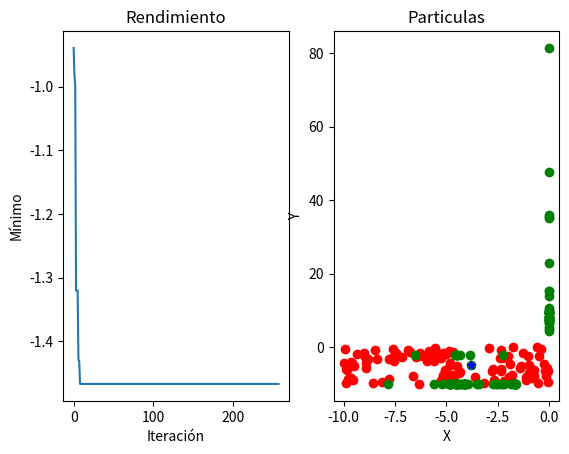

Source code (Python):
import numpy as np
from mpl_toolkits.mplot3d import Axes3D
import matplotlib.pyplot as plt

x_max = 0
x_min = -10
y_max = 0
y_min = -10

# Función a optimizar
def michalewicz(X):
    resultado = 0
    for i in range(len(X)):
        resultado -= np.sin(X[i]) * np.sin(((i + 1) * X[i]**2) / np.pi)**(2 * 10) # m=10
    return resultado

class particula:
    def __init__(self):
        self.posicion = [np.random.uniform(x_max,x_min), np.random.uniform(y_max, y_min)]
        self.velocidad_x = 0
        self.velocidad_y = 0
        self.resultado = michalewicz([self.posicion[0], self.posicion[1]])
        self.mejor = [self.resultado, self.posicion[0], self.posicion[1]]

class PSO:
    def __init__(self, iteraciones, num_particulas):
        self.iteraciones = iteraciones
        self.num_particulas = num_particulas
        self.particulas = []
        self.mejor_resultado = float('inf')
        self.mejores_valores = []
        self.evolucion = [],[]
        self.movimiento = [],[],[],[]

        # Creación de población inicial
        for i in range(num_particulas):
            self.particulas.append(particula())
    
    def evaluar(self, part):
        part.resultado = michalewicz([part.posicion[0],part.posicion[1]])
        if ( part.resultado < part.mejor[0] ):
            part.mejor[0] = part.resultado
            part.mejor[1] = part.posicion[0]
            part.mejor[2] = part.posicion[1]
    
    def limites(self, part):
        velocidad_max_x = (x_max-x_min)*0.2
        velocidad_min_x = -velocidad_max_x
        velocidad_max_y = (y_max-y_min)*0.2
        velocidad_min_y = -velocidad_max_y

        if (part.posicion[0] > x_max):
            part.posicion[0] = x_max
        elif (part.posicion[0] < x_min):
            part.posicion[0] = x_min

        if (part.posicion[1] > y_max):
            part.posicion[0] = y_max
        elif (part.posicion[1] < y_min):
            part.posicion[1] = y_min
        
        if (part.velocidad_x > velocidad_max_x or part.velocidad_x < velocidad_min_x):
            part.velocidad_x = 0

        if (part.velocidad_y > velocidad_max_y or part.velocidad_y < velocidad_min_y):
            part.velocidad_y = 0

    def pos_inicio(self):
        for part in self.particulas:
            self.movimiento[0].append(part.posicion[0])
            self.movimiento[1].append(part.posicion[1])
    
    def pos_fin(self):
        for part in self.particulas:
            self.movimiento[2].append(part.posicion[0])
            self.movimiento[3].append(part.posicion[1])

    def optmizar(self):
        cont = 0
        iteracion = 0
        inercia_max = 1.2
        inercia_min = 0.2
        cognitivo = 2
        r1_x = np.random.uniform(0, 1)
        r1_y = np.random.uniform(0, 1)
        social = 2
        r2_x = np.random.uniform(0, 1)
        r2_y = np.random.uniform(0, 1)
        
        while iteracion < self.iteraciones and cont < self.iteraciones/2:
            for part in self.particulas:
                self.evaluar(part)
                if part.resultado < self.mejor_resultado:
                    self.mejor_resultado = part.resultado
                    self.mejores_valores = part.posicion
                    cont = 0
                
                inercia = inercia_max - iteracion * ((inercia_max-inercia_min)/self.iteraciones)

                nueva_velocidad_x = (
                    inercia * part.velocidad_x 
                    + cognitivo * r1_x * (part.mejor[1] - part.posicion[0]) 
                    + social * r2_x * (self.mejores_valores[0] - part.posicion[0])
                    )
                
                nueva_velocidad_y = (
                    inercia * part.velocidad_y
                    + cognitivo * r1_y * (part.mejor[2] - part.posicion[1]) 
                    + social * r2_y * (self.mejores_valores[1] - part.posicion[1])
                    )
                
                part.posicion[0] += nueva_velocidad_x
                part.posicion[1] += nueva_velocidad_y

                self.limites(part)

            self.evolucion[0].append(iteracion)    
            self.evolucion[1].append(self.mejor_resultado)

            iteracion += 1
            cont += 1
        self.iteraciones = iteracion
        
    def print_resultados(self):
        print("<------------- Resultados ------------->")
        print(f"Mejores valores: x: {self.mejores_valores[0]} y: {self.mejores_valores[1]}")
        print(f"Mejor resultado: {self.mejor_resultado}")
        print(f"Numero de iteraciones: {self.iteraciones}")
        print("<-------------------------------------->")

enjambre = PSO(500, 100)           # PSO(iteraciones, particulas)
enjambre.pos_inicio()              # Guardar posiciones iniciales
enjambre.optmizar()
enjambre.pos_fin()                 # Guardar posiciones finales
enjambre.print_resultados()

# Función
figura = plt.figure(num="Michalewicz")
ejes = Axes3D(figura)
valX = np.linspace(x_min, x_max, 500)
valY = np.linspace(y_min, y_max, 500)
X, Y = np.meshgrid(valX, valY)
Z = michalewicz([X, Y])
ejes.plot_surface(X, Y, Z, cmap="viridis")
ejes.scatter(enjambre.mejores_valores[0], enjambre.mejores_valores[1], enjambre.mejor_resultado, marker='*', color='red', s=100)

# Mejores resultados
figura = plt.figure(num="PSO") 

plt.subplot(1,2,1)
plt.plot(enjambre.evolucion[0], enjambre.evolucion[1])
plt.title("Rendimiento")
plt.xlabel("Iteración")
plt.ylabel("Mínimo")

# Movimiento
plt.subplot(1,2,2)
plt.scatter(enjambre.movimiento[0], enjambre.movimiento[1], color='red')
plt.scatter(enjambre.movimiento[2], enjambre.movimiento[3], color='green')
plt.scatter(enjambre.mejores_valores[0], enjambre.mejores_valores[1], color='blue', marker='*')
plt.title("Particulas")
plt.xlabel("X")
plt.ylabel("Y")

plt.show()

#https://cienciadedatos.net/documentos/py02_optimizacion_pso